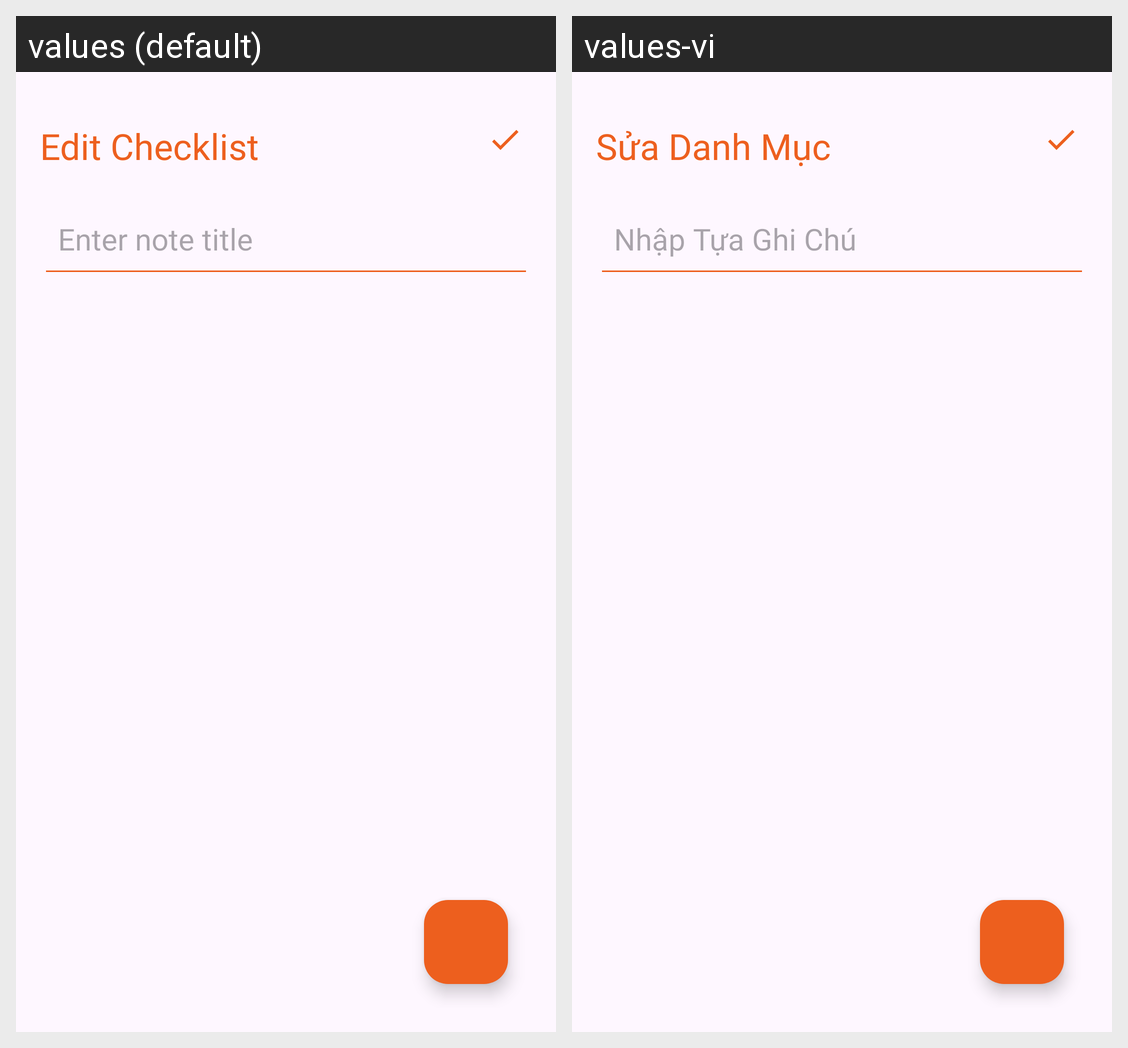

The Android screen above is rendered under two locales of the same app. Produce the string resources it draws, with the default and per-locale values.
Android screen res/layout/activity_update_checklist.xml rendered under 2 locales, left to right: values (default), values-vi. Device: Nexus 5 (rendered at 1080×1920; each locale shown at half size, 540×960, under a caption strip naming it); theme Theme.SimpleNote.
Strings drawn on this screen, with the default value and each locale's value (text and hints the layout hard-codes, and strings that could not be matched under every locale, appear in the picture but are not listed):

Edit_checklist
  values: Edit Checklist
  values-vi: Sửa Danh Mục

EnterNoteTitle
  values: Enter note title
  values-vi: Nhập Tựa Ghi Chú
